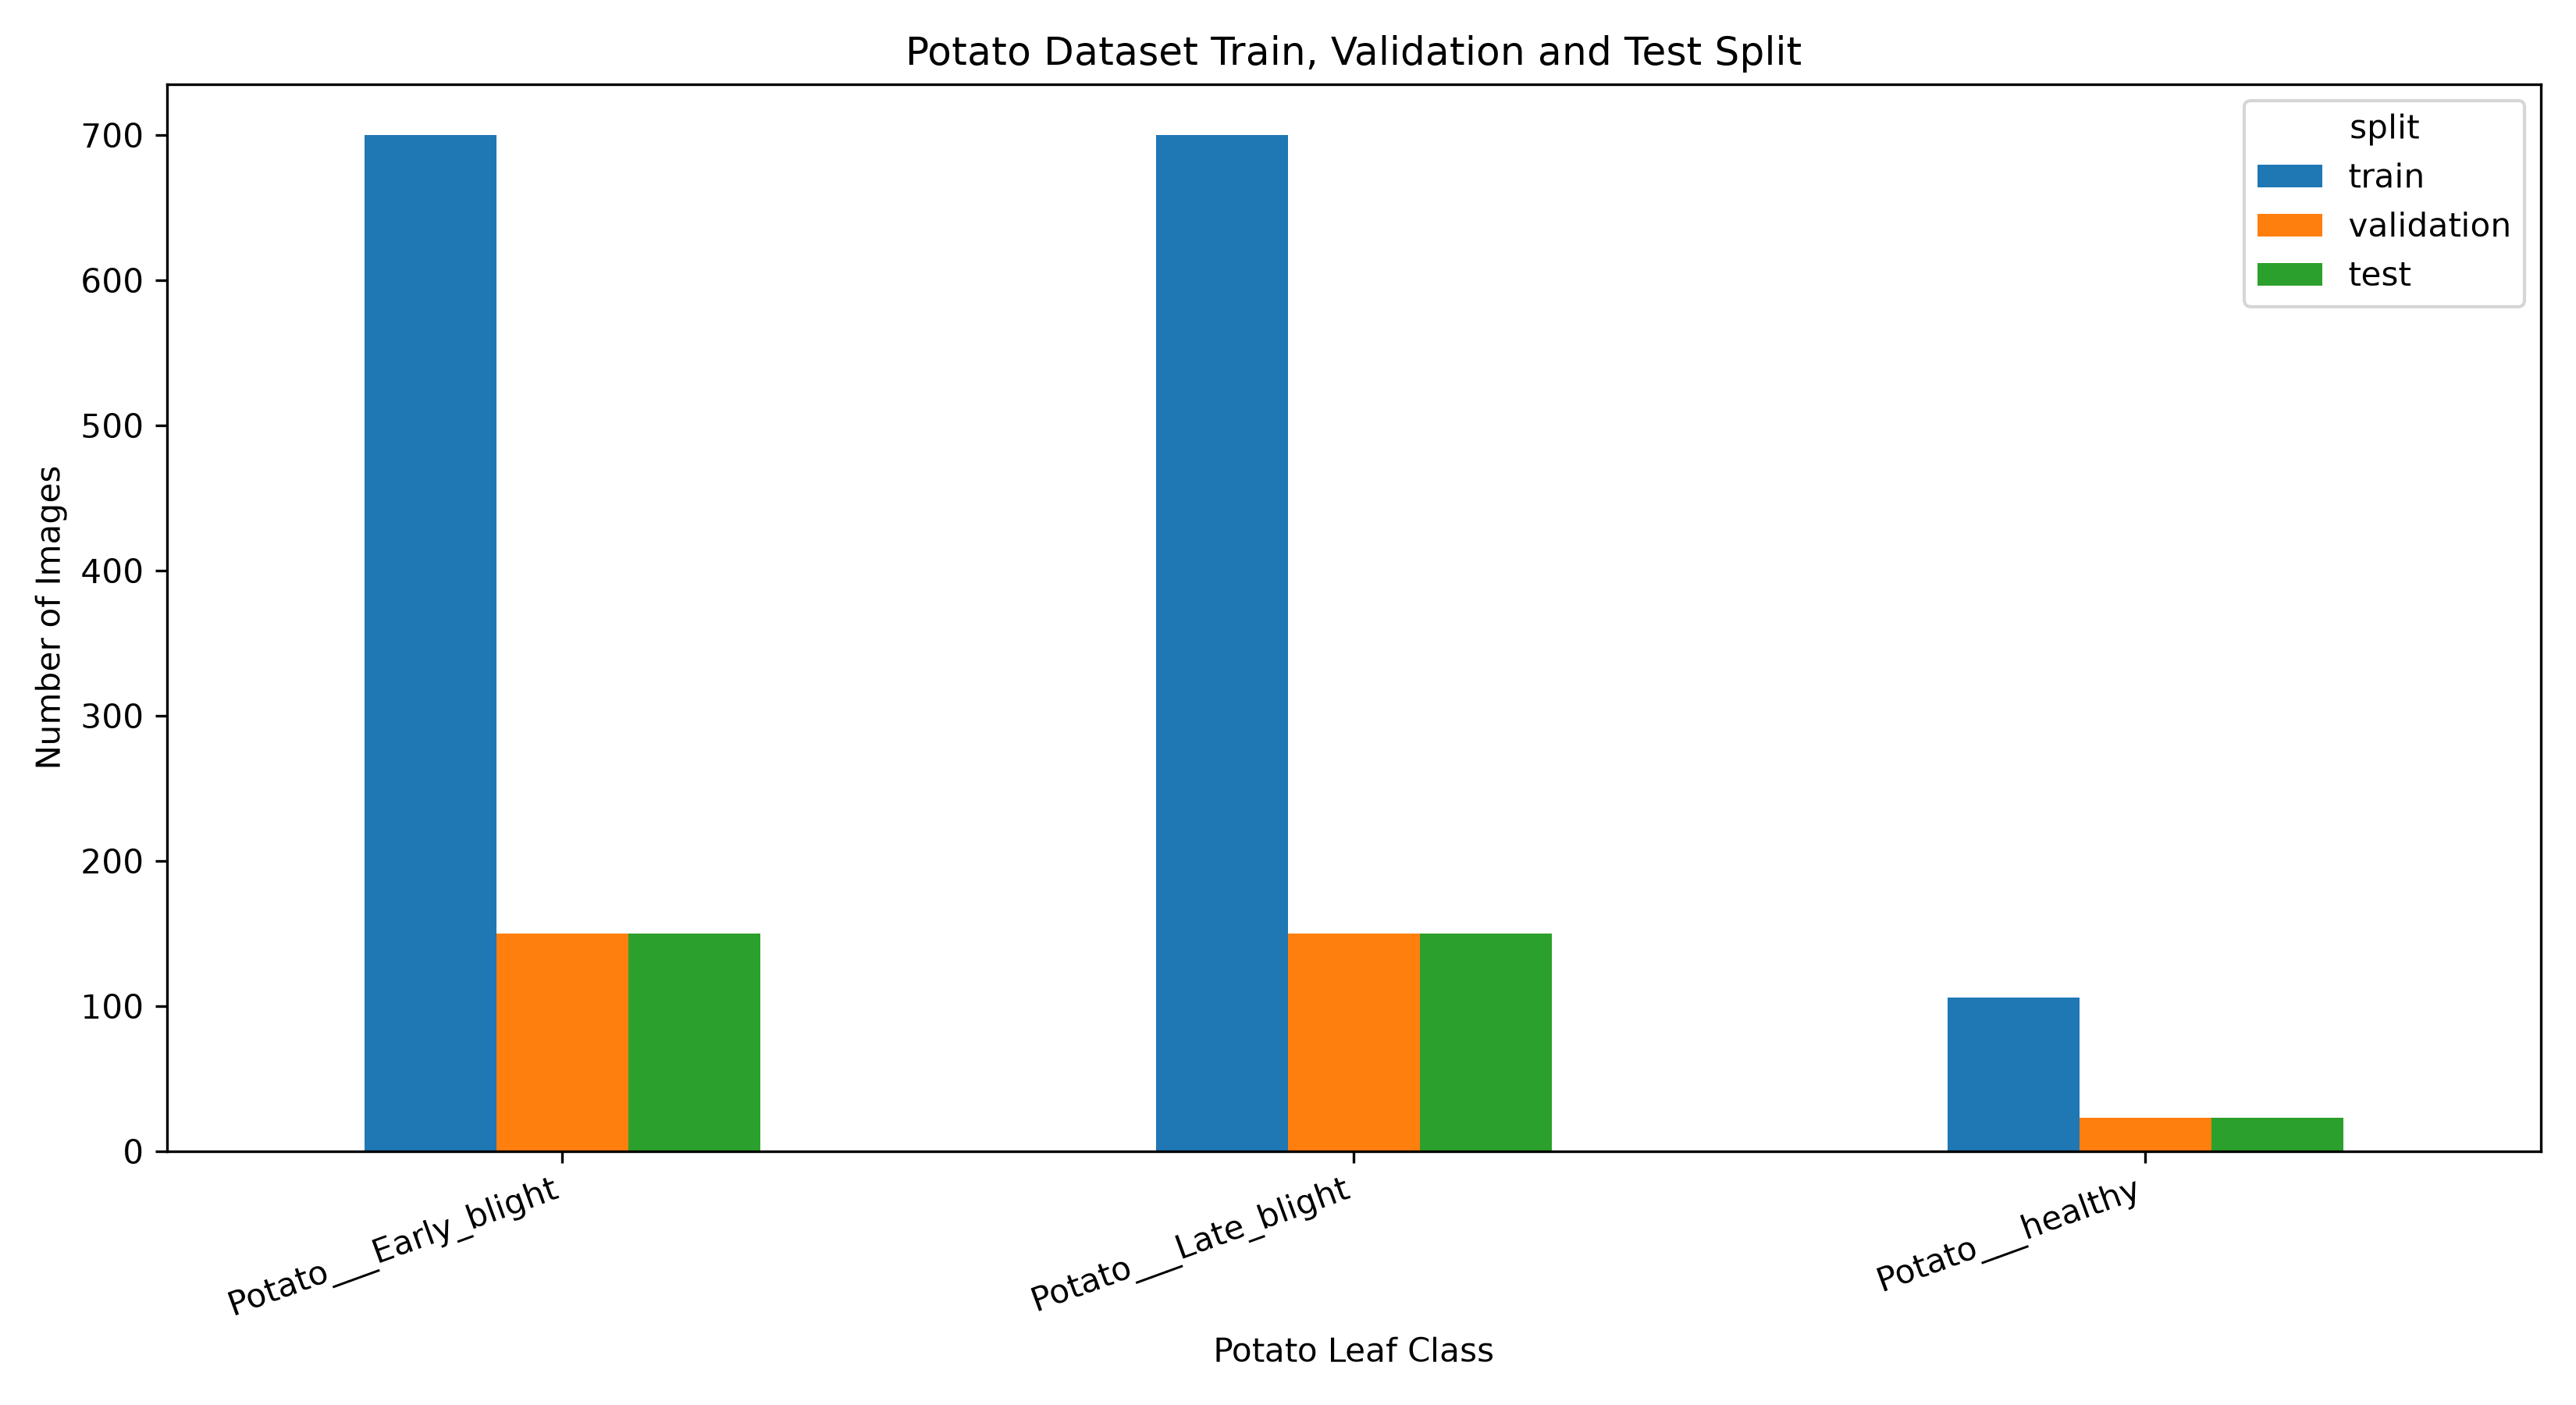

The table this chart was drawn from, first rows:
class_name, train, validation, test
Potato___Early_blight, 700, 150, 150
Potato___Late_blight, 700, 150, 150
Potato___healthy, 106, 23, 23
